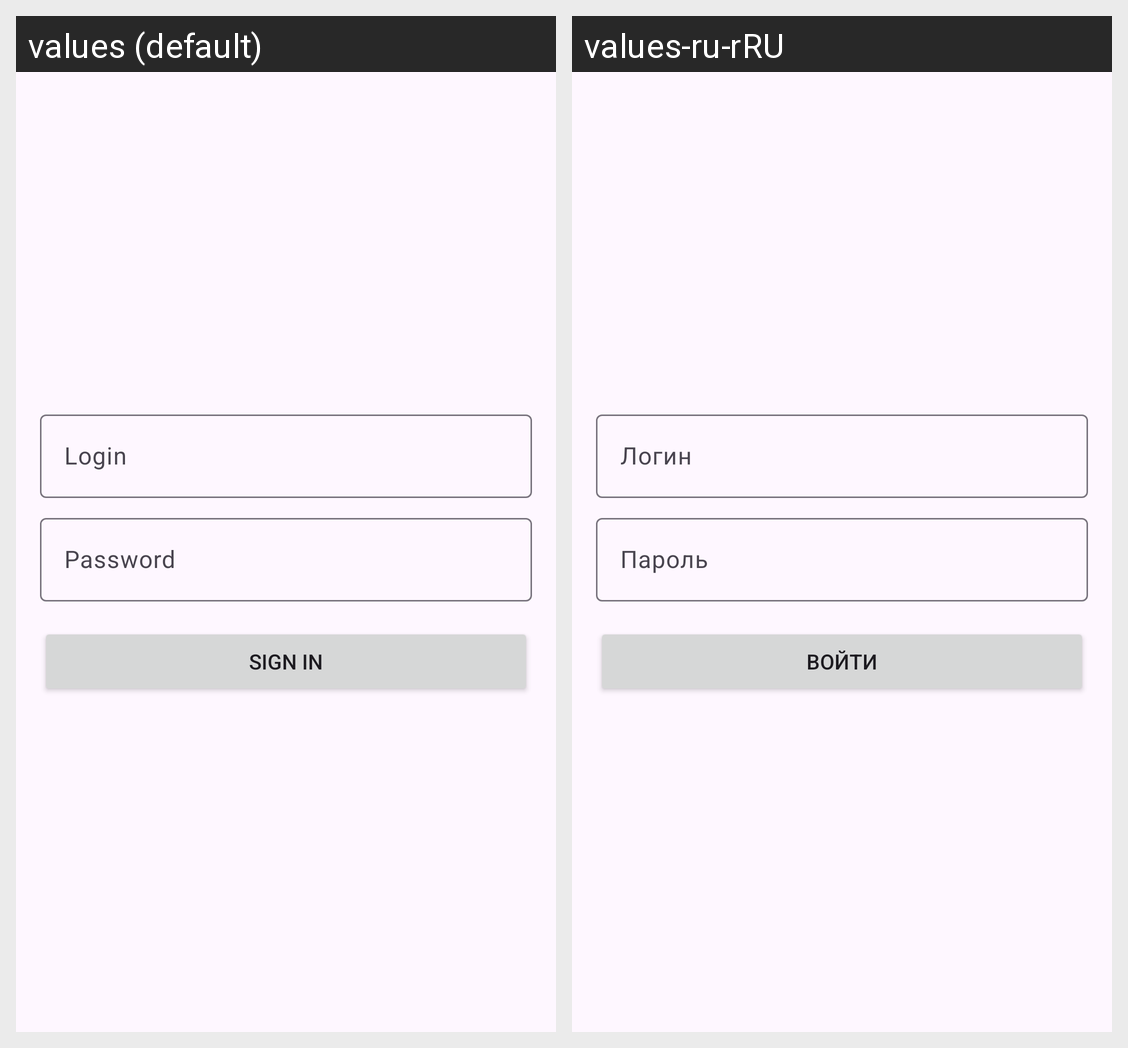

Translations of the strings shown on this Android screen, per locale in the grid:
Android screen res/layout/fragment_login.xml rendered under 2 locales, left to right: values (default), values-ru-rRU. Device: Nexus 5 (rendered at 1080×1920; each locale shown at half size, 540×960, under a caption strip naming it); theme Theme.Nmedia.
Strings drawn on this screen, with the default value and each locale's value (text and hints the layout hard-codes, and strings that could not be matched under every locale, appear in the picture but are not listed):

login
  values: Login
  values-ru-rRU: Логин

password
  values: Password
  values-ru-rRU: Пароль

sign_in
  values: Sign in
  values-ru-rRU: Войти
